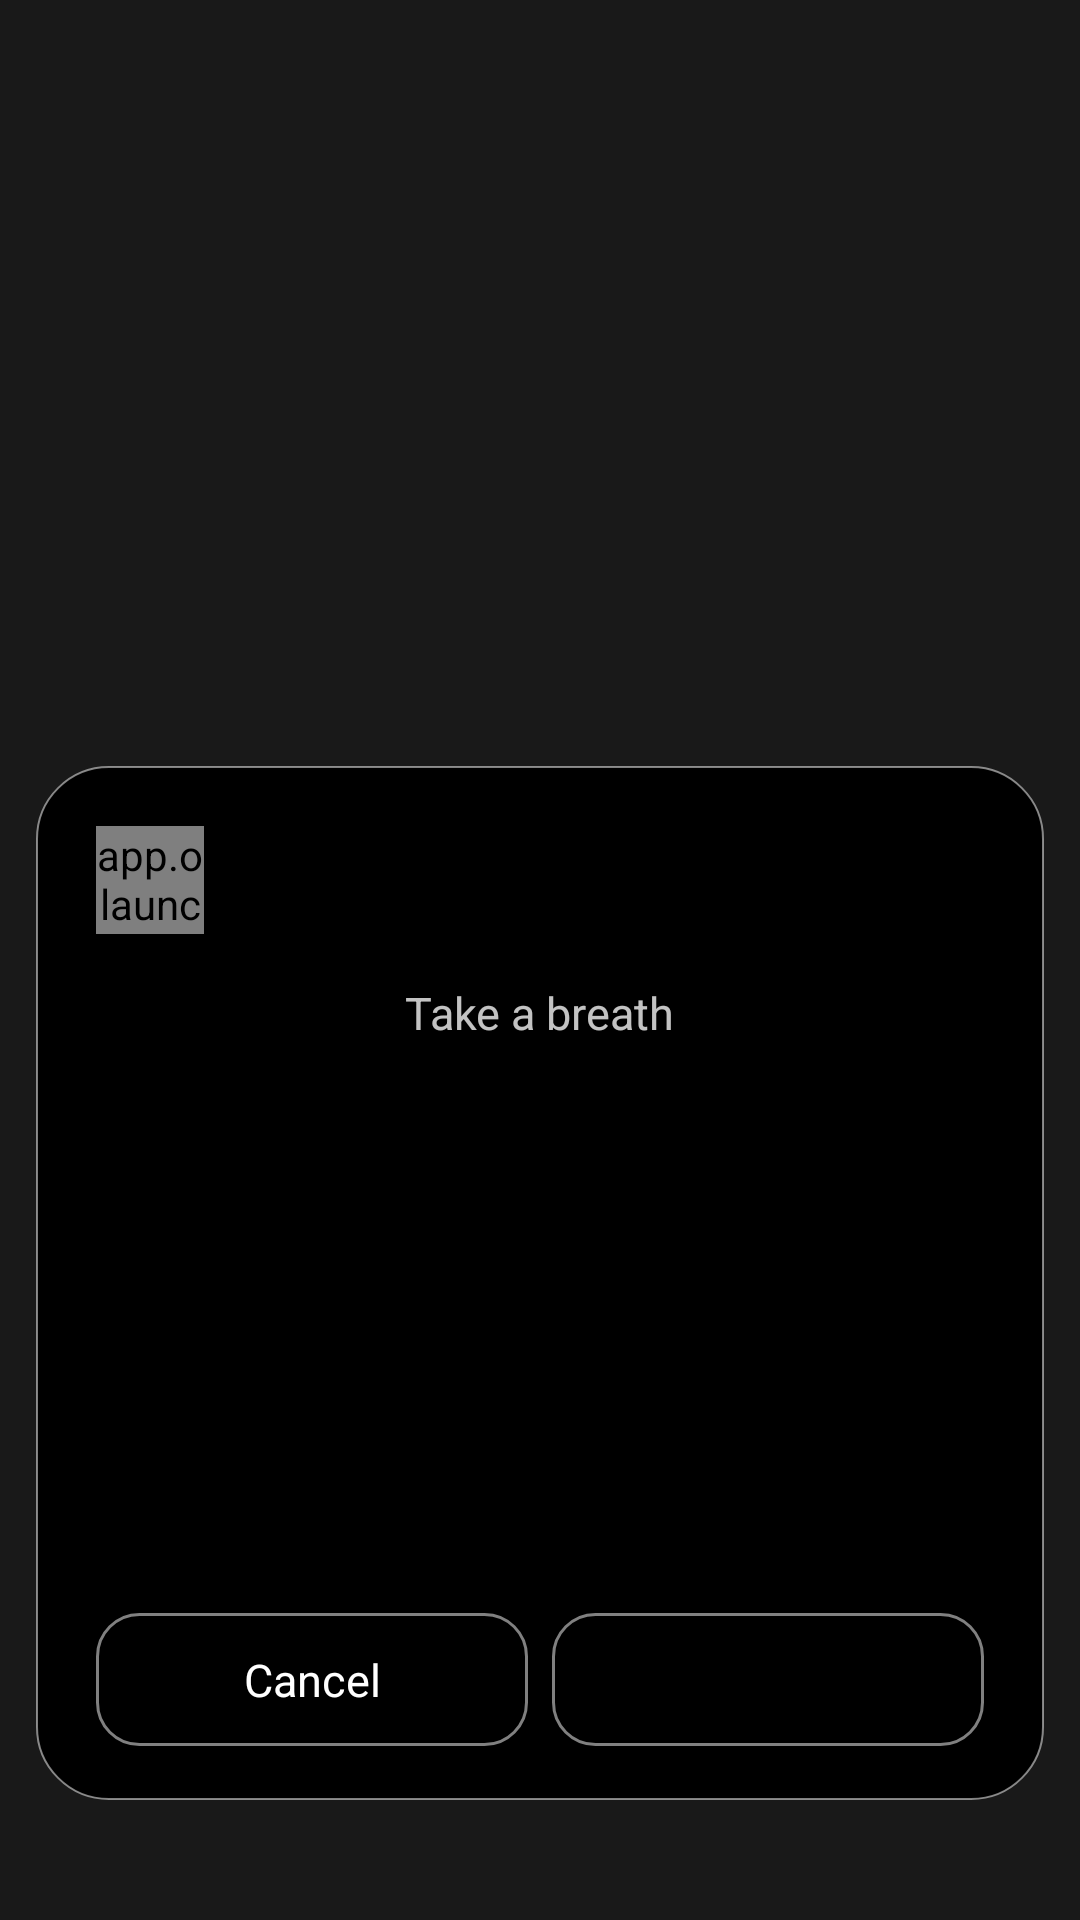

Android layout source for this screen:
<!-- AndroidManifest.xml: application theme AppTheme -->
<!-- res/layout/fragment_pause.xml -->
<?xml version="1.0" encoding="utf-8"?>
<FrameLayout xmlns:android="http://schemas.android.com/apk/res/android"
    xmlns:tools="http://schemas.android.com/tools"
    android:layout_width="match_parent"
    android:layout_height="match_parent"
    android:background="#E6000000"
    android:clickable="true"
    android:focusable="true">

    <LinearLayout
        android:layout_width="match_parent"
        android:layout_height="wrap_content"
        android:layout_gravity="bottom"
        android:layout_marginHorizontal="12dp"
        android:layout_marginBottom="40dp"
        android:animateLayoutChanges="true"
        android:background="@drawable/sheet_card"
        android:clickable="true"
        android:orientation="vertical"
        android:paddingHorizontal="20dp"
        android:paddingTop="20dp"
        android:paddingBottom="18dp">

        
        <LinearLayout
            android:layout_width="match_parent"
            android:layout_height="wrap_content"
            android:gravity="center_vertical"
            android:orientation="horizontal">

            <app.olauncher.ui.PixelFaceView
                android:id="@+id/pauseFace"
                android:layout_width="36dp"
                android:layout_height="36dp"
                android:layout_marginEnd="14dp" />

            <TextView
                android:id="@+id/pauseAppName"
                style="@style/SheetText.Title"
                android:layout_width="0dp"
                android:layout_height="wrap_content"
                android:layout_weight="1"
                tools:text="Open Reddit?" />
        </LinearLayout>

        
        <TextView
            android:id="@+id/pauseUsage"
            style="@style/SheetText.Line"
            android:layout_width="wrap_content"
            android:layout_height="wrap_content"
            android:layout_marginTop="12dp"
            android:visibility="gone"
            tools:text="12% of today so far on Reddit"
            tools:visibility="visible" />

        
        <LinearLayout
            android:id="@+id/pauseBreathing"
            android:layout_width="match_parent"
            android:layout_height="wrap_content"
            android:layout_marginTop="16dp"
            android:gravity="center_horizontal"
            android:orientation="vertical">

            <TextView
                android:id="@+id/pauseMessage"
                style="@style/SheetText.Line"
                android:layout_width="wrap_content"
                android:layout_height="wrap_content"
                android:text="@string/take_a_breath" />

            
            <FrameLayout
                android:layout_width="160dp"
                android:layout_height="160dp"
                android:layout_marginTop="12dp">

                <View
                    android:id="@+id/breathCircle"
                    android:layout_width="match_parent"
                    android:layout_height="match_parent"
                    android:alpha="0.12"
                    android:background="@drawable/sheet_circle" />

                <TextView
                    android:id="@+id/pauseCountdown"
                    style="@style/SheetText.Title"
                    android:layout_width="wrap_content"
                    android:layout_height="wrap_content"
                    android:layout_gravity="center"
                    android:textSize="@dimen/size_figure"
                    tools:text="10" />
            </FrameLayout>
        </LinearLayout>

        
        <LinearLayout
            android:id="@+id/useForLayout"
            android:layout_width="match_parent"
            android:layout_height="wrap_content"
            android:layout_marginTop="16dp"
            android:orientation="horizontal"
            android:visibility="gone"
            tools:visibility="visible">

            <TextView
                android:id="@+id/useFor2"
                style="@style/SheetText.Button"
                android:layout_width="0dp"
                android:layout_height="56dp"
                android:layout_marginEnd="8dp"
                android:layout_weight="1"
                android:textStyle="bold"
                tools:text="2m" />

            <TextView
                android:id="@+id/useFor5"
                style="@style/SheetText.Button"
                android:layout_width="0dp"
                android:layout_height="56dp"
                android:layout_marginEnd="8dp"
                android:layout_weight="1"
                android:textStyle="bold"
                tools:text="5m" />

            <TextView
                android:id="@+id/useFor10"
                style="@style/SheetText.Button"
                android:layout_width="0dp"
                android:layout_height="56dp"
                android:layout_marginEnd="8dp"
                android:layout_weight="1"
                android:textStyle="bold"
                tools:text="10m" />

            <TextView
                android:id="@+id/useFor30"
                style="@style/SheetText.Button"
                android:layout_width="0dp"
                android:layout_height="56dp"
                android:layout_weight="1"
                android:textStyle="bold"
                tools:text="30m" />
        </LinearLayout>

        <LinearLayout
            android:layout_width="match_parent"
            android:layout_height="wrap_content"
            android:layout_marginTop="18dp"
            android:orientation="horizontal">

            <TextView
                android:id="@+id/pauseCancel"
                style="@style/SheetText.Button"
                android:layout_width="0dp"
                android:layout_height="wrap_content"
                android:layout_weight="1"
                android:text="@string/cancel" />

            <TextView
                android:id="@+id/pauseOpen"
                style="@style/SheetText.Button"
                android:layout_width="0dp"
                android:layout_height="wrap_content"
                android:layout_marginStart="8dp"
                android:layout_weight="1"
                android:textStyle="bold"
                tools:text="Open in 10" />
        </LinearLayout>
    </LinearLayout>
</FrameLayout>
<!-- resources referenced by this layout -->
<resources>
  <dimen name="size_figure">40sp</dimen>
  <!-- drawable sheet_card (drawable) -->
  <?xml version="1.0" encoding="utf-8"?>
  <shape xmlns:android="http://schemas.android.com/apk/res/android"
      android:shape="rectangle">
      <solid android:color="#FF000000" />
      <corners android:radius="@dimen/radius_large" />
      <stroke
          android:width="0.8dp"
          android:color="#80FFFFFF" />
  </shape>
  <string name="cancel">Cancel</string>
  <string name="take_a_breath">Take a breath</string>
  <style name="SheetText.Button">
          <item name="android:textSize">@dimen/size_body</item>
          <item name="android:gravity">center</item>
          <item name="android:background">@drawable/sheet_button</item>
          <item name="android:paddingTop">12dp</item>
          <item name="android:paddingBottom">12dp</item>
      </style>
  <style name="SheetText.Line">
          <item name="android:textColor">#C3FFFFFF</item>
          <item name="android:lineSpacingMultiplier">1.15</item>
      </style>
  <style name="SheetText.Title">
          <item name="android:fontFamily">sans-serif-light</item>
          <item name="android:textSize">@dimen/size_title</item>
      </style>
  <dimen name="radius_large">24dp</dimen>
  <dimen name="size_body">15sp</dimen>
  <!-- drawable sheet_button (drawable) -->
  <?xml version="1.0" encoding="utf-8"?>
  <shape xmlns:android="http://schemas.android.com/apk/res/android"
      android:shape="rectangle">
      <corners android:radius="@dimen/radius_small" />
      <stroke
          android:width="1dp"
          android:color="#80FFFFFF" />
  </shape>
  <dimen name="size_title">20sp</dimen>
  <style name="WindowAnimationTransition">
          <item name="android:windowEnterAnimation">@android:anim/fade_in</item>
          <item name="android:windowExitAnimation">@android:anim/fade_out</item>
      </style>
  <color name="black">#000000</color>
  <color name="blackInverse">#FFFFFF</color>
  <color name="blackInverseTrans50">#80FFFFFF</color>
  <color name="blackTrans50">#80000000</color>
  <color name="blackTrans80">#CC000000</color>
  <color name="blackInverseTrans80">#CCFFFFFF</color>
  <color name="blackInverseTrans90">#E6FFFFFF</color>
  <color name="blackInverseTrans10">#1AFFFFFF</color>
  <color name="blackInverseTrans25">#40FFFFFF</color>
  <dimen name="radius_small">14dp</dimen>
  <style name="AppDialogTitle">
          <item name="android:maxLines">2</item>
          <item name="android:ellipsize">end</item>
          <item name="android:textAppearance">@style/AppDialogTitleText</item>
      </style>
  <style name="AppDialogButton.Boxed">
          <item name="android:background">@drawable/rounded_box</item>
          <item name="android:paddingLeft">24dp</item>
          <item name="android:paddingRight">24dp</item>
          <item name="android:minHeight">40dp</item>
          <item name="android:layout_marginStart">8dp</item>
      </style>
  <style name="AppPickerButton" parent="android:Widget.Material.Button.Borderless">
          <item name="android:textColor">?attr/primaryColor</item>
          <item name="android:textAllCaps">false</item>
          <item name="android:textSize">@dimen/size_body</item>
      </style>
  <style name="AppDialogTitleText" parent="TextAppearance.AppCompat.Title">
          <item name="android:fontFamily">sans-serif-light</item>
          <item name="android:textSize">@dimen/size_large</item>
          <item name="android:textColor">?attr/primaryColor</item>
      </style>
  <!-- drawable rounded_box (drawable) -->
  <?xml version="1.0" encoding="utf-8"?>
  <shape xmlns:android="http://schemas.android.com/apk/res/android"
      android:shape="rectangle">
      <corners android:radius="16dp" />
      <stroke
          android:width="1dp"
          android:color="?attr/primaryColorTrans50" />
  </shape>
  <dimen name="size_large">26sp</dimen>
</resources>
